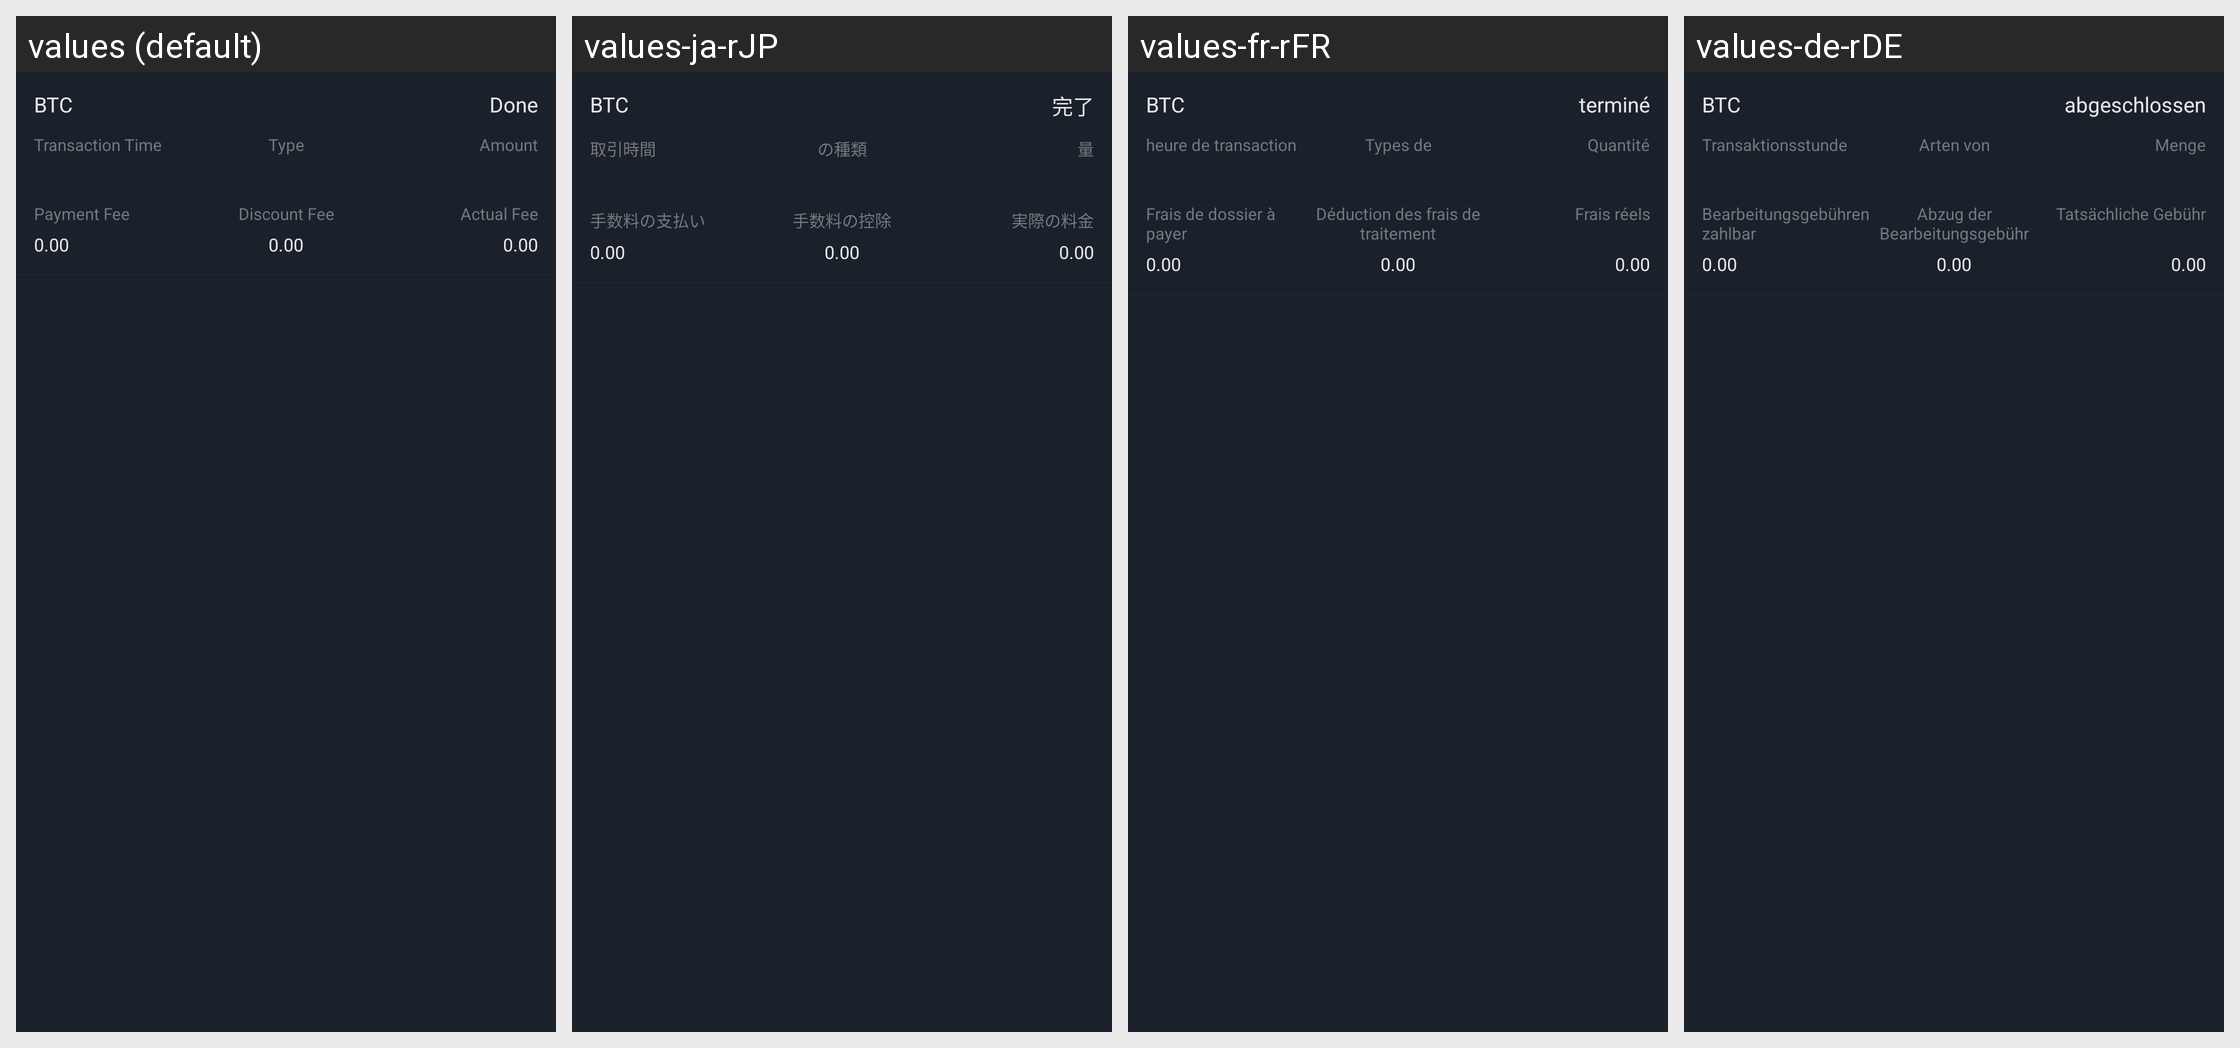

The Android screen above is rendered under several locales of the same app. Produce the string resources it draws, with the default and per-locale values.
Android screen res/layout/adapter_assets_transaction.xml rendered under 4 locales, left to right: values (default), values-ja-rJP, values-fr-rFR, values-de-rDE. Device: Nexus 5 (rendered at 1080×1920; each locale shown at half size, 540×960, under a caption strip naming it); theme AppTheme.StartingWindowTheme.
Other locales in the repository, not shown: values-es-rES, values-it-rIT, values-ko-rKR, values-zh-rCN, values-zh-rMO.
Strings drawn on this screen, with the default value and each locale's value (text and hints the layout hard-codes, and strings that could not be matched under every locale, appear in the picture but are not listed):

order_done
  values: Done
  values-ja-rJP: 完了
  values-fr-rFR: terminé
  values-de-rDE: abgeschlossen

Trading_time
  values: Transaction Time
  values-ja-rJP: 取引時間
  values-fr-rFR: heure de transaction
  values-de-rDE: Transaktionsstunde

type
  values: Type
  values-ja-rJP: の種類
  values-fr-rFR: Types de
  values-de-rDE: Arten von

amount
  values: Amount
  values-ja-rJP: 量
  values-fr-rFR: Quantité
  values-de-rDE: Menge

shouldfee
  values: Payment Fee
  values-ja-rJP: 手数料の支払い
  values-fr-rFR: Frais de dossier à payer
  values-de-rDE: Bearbeitungsgebühren zahlbar

discountfee
  values: Discount Fee
  values-ja-rJP: 手数料の控除
  values-fr-rFR: Déduction des frais de traitement
  values-de-rDE: Abzug der Bearbeitungsgebühr

realfee
  values: Actual Fee
  values-ja-rJP: 実際の料金
  values-fr-rFR: Frais réels
  values-de-rDE: Tatsächliche Gebühr
